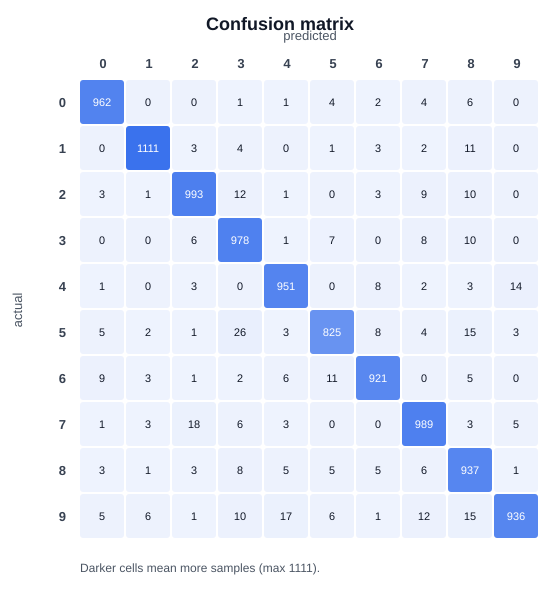

Values plotted in this chart, from the file beside it:
actual\predicted, 0, 1, 2, 3, 4, 5, 6, 7, 8, 9
0, 962, 0, 0, 1, 1, 4, 2, 4, 6, 0
1, 0, 1111, 3, 4, 0, 1, 3, 2, 11, 0
2, 3, 1, 993, 12, 1, 0, 3, 9, 10, 0
3, 0, 0, 6, 978, 1, 7, 0, 8, 10, 0
4, 1, 0, 3, 0, 951, 0, 8, 2, 3, 14
5, 5, 2, 1, 26, 3, 825, 8, 4, 15, 3
6, 9, 3, 1, 2, 6, 11, 921, 0, 5, 0
7, 1, 3, 18, 6, 3, 0, 0, 989, 3, 5
8, 3, 1, 3, 8, 5, 5, 5, 6, 937, 1
9, 5, 6, 1, 10, 17, 6, 1, 12, 15, 936
